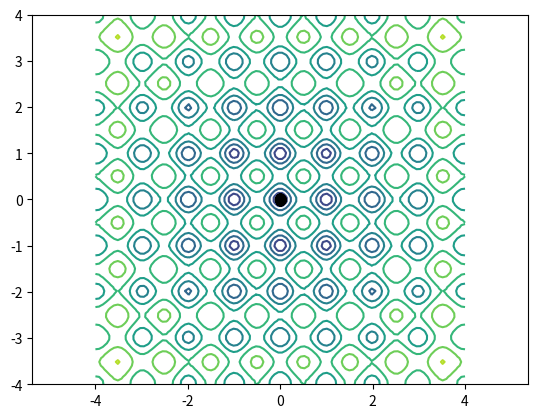

This chart was generated by the following Python code:
import numpy as np
import matplotlib.pyplot as plt

functions = ['rosenbrock', 'rastrigin']

def cross_entropy_opt(np_random, eval_fn,
    init_pts, max_iters, max_std_stop, rank=0.1, smoothing=0.5):
    """
    Gradient-free semi-global minimization algorithm.
    see: "The cross-entropy method for optimization."
    Z. I. Botev et al., Handbook of Statistics, Elsevier, 2013.

    Args:
        np_random: an instance of numpy.random.RandomState.
        eval_fn: objective func to minimize, takes (N x dim), returns (N,)
        init_pts: initial guess of points. N is inferred from this
        max_iters: terminate after this many iterations regardless.
        max_std_stop: if max sqrt of covariance eigenvalues is <= this, stop.
        rank: proportion of points to keep to determine parameters of next iter.
        smoothing: new_smooth = smoothing * old + (1.0 - smoothing) * new

    Returns:
        mean, (cov sqrt eigvals, mean objective value, iteration)
    """

    assert len(init_pts.shape) == 2
    assert max_iters >= 1
    N, dim = init_pts.shape
    N_keep = int(rank * N)

    pts = init_pts
    mu = np.mean(pts, axis=0)
    cov = np.cov(pts.T)

    iter = 1
    while iter <= max_iters:
        # find the best points in this batch.
        obj_vals = eval_fn(pts)
        order = np.argsort(obj_vals)
        ibest = order[:N_keep]
        best = pts[ibest,:]
        best_meanval = np.mean(obj_vals[ibest])

        # find smoothed new gaussian parameters.
        mu = smoothing * mu + (1.0 - smoothing) * np.mean(best, axis=0)
        cov = smoothing * cov + (1.0 - smoothing) * np.cov(best.T)

        # check cov for convergence.
        stds = np.sqrt(np.linalg.eigvalsh(cov))
        if np.amax(stds) <= max_std_stop:
            break

        # sample new batch.
        pts = np_random.multivariate_normal(mu, cov, size=N)
        iter += 1

    return mu, (stds, best_meanval, iter)


#
# test on Rosenbrock or Rastrigin functions, well-known benchmarks for optimization.
#
def cross_entropy_test(name_function):

    def rosenbrock(x):
        # https://en.wikipedia.org/wiki/Rosenbrock_function
        xs, ys = x[:,0], x[:,1]
        a = 1.0
        b = 100.0
        return (a - xs)**2 + b*(ys - xs**2)**2

    def rastrigin(x, A=10):
        # https://en.wikipedia.org/wiki/Rastrigin_function
        xs, ys = x[:,0], x[:,1]
        len_x = x.shape[1]
        return (xs**2 - A * np.cos(2 * np.pi * xs)) + \
                (ys**2 - A * np.cos(2 * np.pi * ys)) + A*len_x

    # data for pseudo-contour plot (sqrt taken for better appearance)
    kgrid = 100
    t = np.linspace(-4, 4, kgrid)
    xgrid, ygrid = np.meshgrid(t, t)
    if name_function == 'rosenbrock':
        z = rosenbrock(np.column_stack([xgrid.flat, ygrid.flat])).reshape(kgrid, kgrid)
    if name_function == 'rastrigin':
        z = rastrigin(np.column_stack([xgrid.flat, ygrid.flat])).reshape(kgrid, kgrid)

    # scatter plot each iteration w/ contour plot overload
    def vis(x):
        plt.clf()
        plt.contour(xgrid, ygrid, np.sqrt(z))
        plt.plot(x[:,0], x[:,1], "ko")
        plt.axis("equal")
        plt.xlim([t[0], t[-1]])
        plt.ylim([t[0], t[-1]])
        plt.show(block=False)
        plt.pause(0.1)

    def eval_fn(x):
        vis(x)
        if name_function == 'rosenbrock':
            return rosenbrock(x)
        if name_function == 'rastrigin':
            return rastrigin(x)

    npts = 512
    rank = 0.1
    npr = np.random.RandomState()
    init_mu = np.array([-2, -1])
    init_cov = 4**2 * np.eye(2)
    init_pts = npr.multivariate_normal(init_mu, init_cov, size=npts)

    mu_opt, (stds_opt, optval, iters) = cross_entropy_opt(npr, eval_fn,
        init_pts, max_iters=1000, max_std_stop=0.01, rank=rank)

    # global optimum of rosenbrock function is at (1, 1)
    np.set_printoptions(precision=4)
    print("cross-entropy method")
    print(f"found approx optimum of rosenbrock func in {iters} iterations")
    print(f"mu = {mu_opt}, stds = {stds_opt}, value = {optval:.7f}")
    if name_function == 'rosenbrock':
        print(f"true optimum is at (1, 1) with value 0")
    if name_function == 'rastrigin':
        print(f"true optimum is at (0, 0) with value 0")
    print("(close pyplot window to exit.)")
    plt.show(block=True)


if __name__ == "__main__":
    name_function = "rastrigin" # options: rosenbrock, rastrigin
    if name_function not in functions:
        print(f"Function {name_function} not implemented")

    cross_entropy_test(name_function)